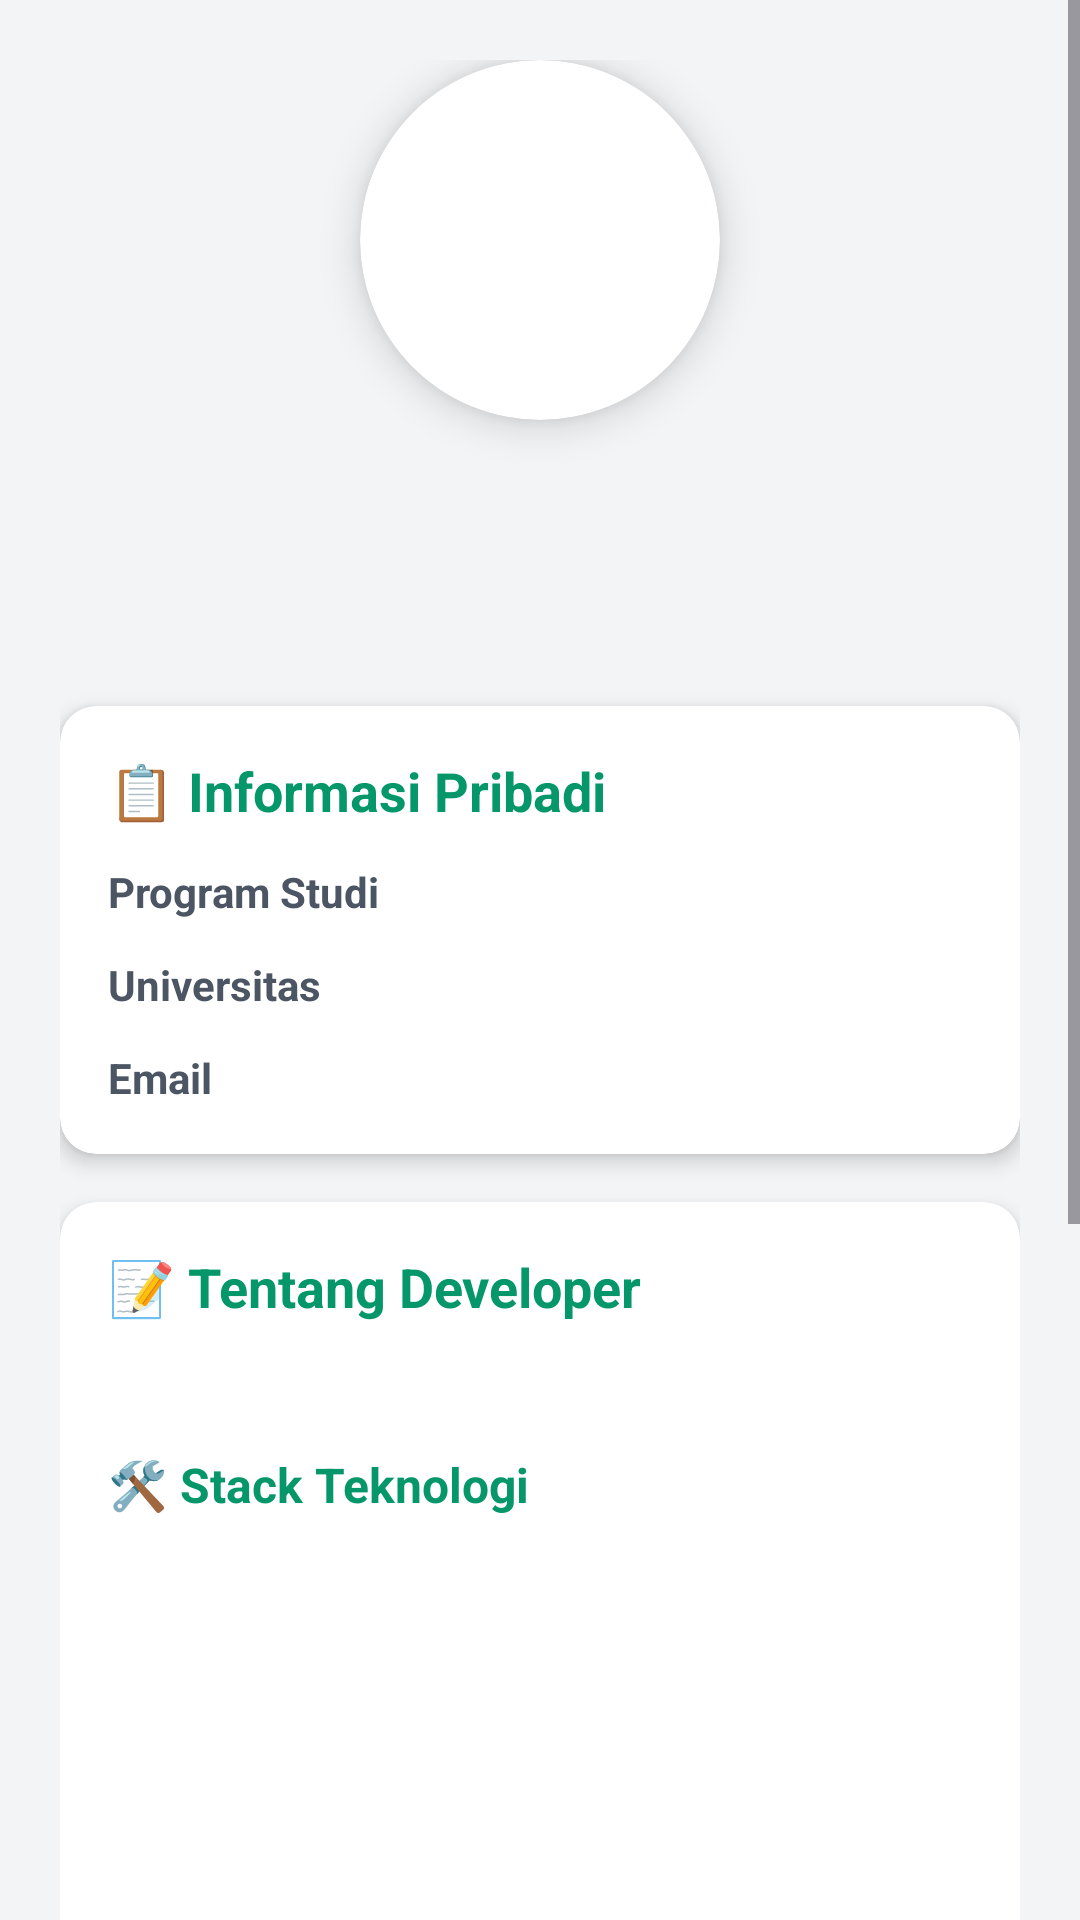

Reconstruct the res/layout file that produces this screen, plus the resources it refers to.
<!-- AndroidManifest.xml: application theme Theme.LoginPage -->
<!-- res/layout/fragment_profile.xml -->
<?xml version="1.0" encoding="utf-8"?>
<LinearLayout xmlns:android="http://schemas.android.com/apk/res/android"
    android:layout_width="match_parent"
    android:layout_height="match_parent"
    xmlns:app="http://schemas.android.com/apk/res-auto"
    android:orientation="vertical"
    android:background="#F3F4F6">

    <ScrollView
        android:layout_width="match_parent"
        android:layout_height="match_parent">

        <LinearLayout
            android:layout_width="match_parent"
            android:layout_height="wrap_content"
            android:orientation="vertical"
            android:padding="20dp">

            
            <androidx.cardview.widget.CardView
                android:layout_width="120dp"
                android:layout_height="120dp"
                android:layout_gravity="center"
                android:layout_marginBottom="20dp"
                app:cardCornerRadius="60dp"
                app:cardElevation="8dp">

                <ImageView
                    android:layout_width="match_parent"
                    android:layout_height="match_parent"
                    android:scaleType="centerCrop"
                    android:src="@drawable/cewekcantik" />

            </androidx.cardview.widget.CardView>

            
            <TextView
                android:id="@+id/tvDeveloperName"
                android:layout_width="wrap_content"
                android:layout_height="wrap_content"
                android:layout_gravity="center"
                android:textSize="24sp"
                android:textStyle="bold"
                android:textColor="#1F2937"
                android:layout_marginBottom="4dp" />

            
            <TextView
                android:id="@+id/tvNim"
                android:layout_width="wrap_content"
                android:layout_height="wrap_content"
                android:layout_gravity="center"
                android:textSize="14sp"
                android:textColor="#6B7280"
                android:layout_marginBottom="20dp" />

            
            <androidx.cardview.widget.CardView
                android:layout_width="match_parent"
                android:layout_height="wrap_content"
                android:layout_marginBottom="16dp"
                app:cardCornerRadius="12dp"
                app:cardElevation="4dp">

                <LinearLayout
                    android:layout_width="match_parent"
                    android:layout_height="wrap_content"
                    android:orientation="vertical"
                    android:padding="16dp">

                    <TextView
                        android:layout_width="wrap_content"
                        android:layout_height="wrap_content"
                        android:text="📋 Informasi Pribadi"
                        android:textSize="18sp"
                        android:textStyle="bold"
                        android:textColor="#059669"
                        android:layout_marginBottom="12dp" />

                    <LinearLayout
                        android:layout_width="match_parent"
                        android:layout_height="wrap_content"
                        android:orientation="horizontal"
                        android:layout_marginBottom="12dp">

                        <TextView
                            android:layout_width="100dp"
                            android:layout_height="wrap_content"
                            android:text="Program Studi"
                            android:textSize="14sp"
                            android:textColor="#4B5563"
                            android:textStyle="bold" />

                        <TextView
                            android:id="@+id/tvProdi"
                            android:layout_width="0dp"
                            android:layout_height="wrap_content"
                            android:layout_weight="1"
                            android:textSize="14sp"
                            android:textColor="#1F2937" />
                    </LinearLayout>

                    <LinearLayout
                        android:layout_width="match_parent"
                        android:layout_height="wrap_content"
                        android:orientation="horizontal"
                        android:layout_marginBottom="12dp">

                        <TextView
                            android:layout_width="100dp"
                            android:layout_height="wrap_content"
                            android:text="Universitas"
                            android:textSize="14sp"
                            android:textColor="#4B5563"
                            android:textStyle="bold" />

                        <TextView
                            android:id="@+id/tvUniversitas"
                            android:layout_width="0dp"
                            android:layout_height="wrap_content"
                            android:layout_weight="1"
                            android:textSize="14sp"
                            android:textColor="#1F2937" />
                    </LinearLayout>

                    <LinearLayout
                        android:layout_width="match_parent"
                        android:layout_height="wrap_content"
                        android:orientation="horizontal">

                        <TextView
                            android:layout_width="100dp"
                            android:layout_height="wrap_content"
                            android:text="Email"
                            android:textSize="14sp"
                            android:textColor="#4B5563"
                            android:textStyle="bold" />

                        <TextView
                            android:id="@+id/tvEmail"
                            android:layout_width="0dp"
                            android:layout_height="wrap_content"
                            android:layout_weight="1"
                            android:textSize="14sp"
                            android:textColor="#1F2937" />
                    </LinearLayout>

                </LinearLayout>

            </androidx.cardview.widget.CardView>

            
            <androidx.cardview.widget.CardView
                android:layout_width="match_parent"
                android:layout_height="wrap_content"
                android:layout_marginBottom="16dp"
                app:cardCornerRadius="12dp"
                app:cardElevation="4dp">

                <LinearLayout
                    android:layout_width="match_parent"
                    android:layout_height="wrap_content"
                    android:orientation="vertical"
                    android:padding="16dp">

                    <TextView
                        android:layout_width="wrap_content"
                        android:layout_height="wrap_content"
                        android:text="📝 Tentang Developer"
                        android:textSize="18sp"
                        android:textStyle="bold"
                        android:textColor="#059669"
                        android:layout_marginBottom="8dp" />

                    <TextView
                        android:id="@+id/tvDeskripsi"
                        android:layout_width="wrap_content"
                        android:layout_height="wrap_content"
                        android:textSize="14sp"
                        android:textColor="#374151"
                        android:lineSpacingExtra="4dp" />

                    <TextView
                        android:layout_width="wrap_content"
                        android:layout_height="wrap_content"
                        android:text="🛠️ Stack Teknologi"
                        android:textSize="16sp"
                        android:textStyle="bold"
                        android:textColor="#059669"
                        android:layout_marginTop="16dp"
                        android:layout_marginBottom="8dp" />

                    <ListView
                        android:id="@+id/listViewStack"
                        android:layout_width="match_parent"
                        android:layout_height="250dp"
                        android:divider="@android:color/transparent"
                        android:dividerHeight="0dp" />

                </LinearLayout>

            </androidx.cardview.widget.CardView>

            
            <com.google.android.material.button.MaterialButton
                android:id="@+id/btnBackToHome"
                android:layout_width="match_parent"
                android:layout_height="56dp"
                android:layout_marginBottom="12dp"
                android:text="🏠 Kembali ke Beranda"
                android:textSize="14sp"
                android:backgroundTint="#F3F4F6"
                android:textColor="#374151"
                app:strokeColor="#D1D5DB"
                app:strokeWidth="1dp"
                app:cornerRadius="28dp" />

            
            <com.google.android.material.button.MaterialButton
                android:id="@+id/btnSettings"
                android:layout_width="match_parent"
                android:layout_height="56dp"
                android:layout_marginBottom="16dp"
                android:text="⚙️ Pengaturan &amp; Informasi"
                android:textSize="14sp"
                android:backgroundTint="#34D399"
                android:textColor="#064E3B"
                app:cornerRadius="28dp" />

            
            <androidx.cardview.widget.CardView
                android:layout_width="match_parent"
                android:layout_height="wrap_content"
                app:cardCornerRadius="12dp"
                app:cardElevation="4dp">

                <LinearLayout
                    android:layout_width="match_parent"
                    android:layout_height="wrap_content"
                    android:orientation="vertical"
                    android:padding="16dp">

                    <TextView
                        android:id="@+id/tvVersion"
                        android:layout_width="wrap_content"
                        android:layout_height="wrap_content"
                        android:textSize="12sp"
                        android:textColor="#9CA3AF"
                        android:layout_gravity="center" />

                </LinearLayout>

            </androidx.cardview.widget.CardView>

        </LinearLayout>

    </ScrollView>

</LinearLayout>
<!-- resources referenced by this layout -->
<resources>
  <style name="Theme.LoginPage" parent="Base.Theme.LoginPage" />
  <style name="Base.Theme.LoginPage" parent="Theme.Material3.DayNight.NoActionBar">
          
          <item name="colorPrimary">@color/teal_700</item>
          <item name="colorPrimaryVariant">@color/teal_800</item>
          <item name="colorOnPrimary">@color/white</item>
          <item name="colorSecondary">@color/green_500</item>
          <item name="colorSecondaryVariant">@color/green_700</item>
          <item name="colorOnSecondary">@color/black</item>
          <item name="android:statusBarColor">?attr/colorPrimaryVariant</item>
      </style>
  <color name="teal_700">#0F766E</color>
  <color name="teal_800">#00695C</color>
  <color name="white">#FFFFFF</color>
  <color name="green_500">#10B981</color>
  <color name="green_700">#388E3C</color>
  <color name="black">#000000</color>
</resources>
